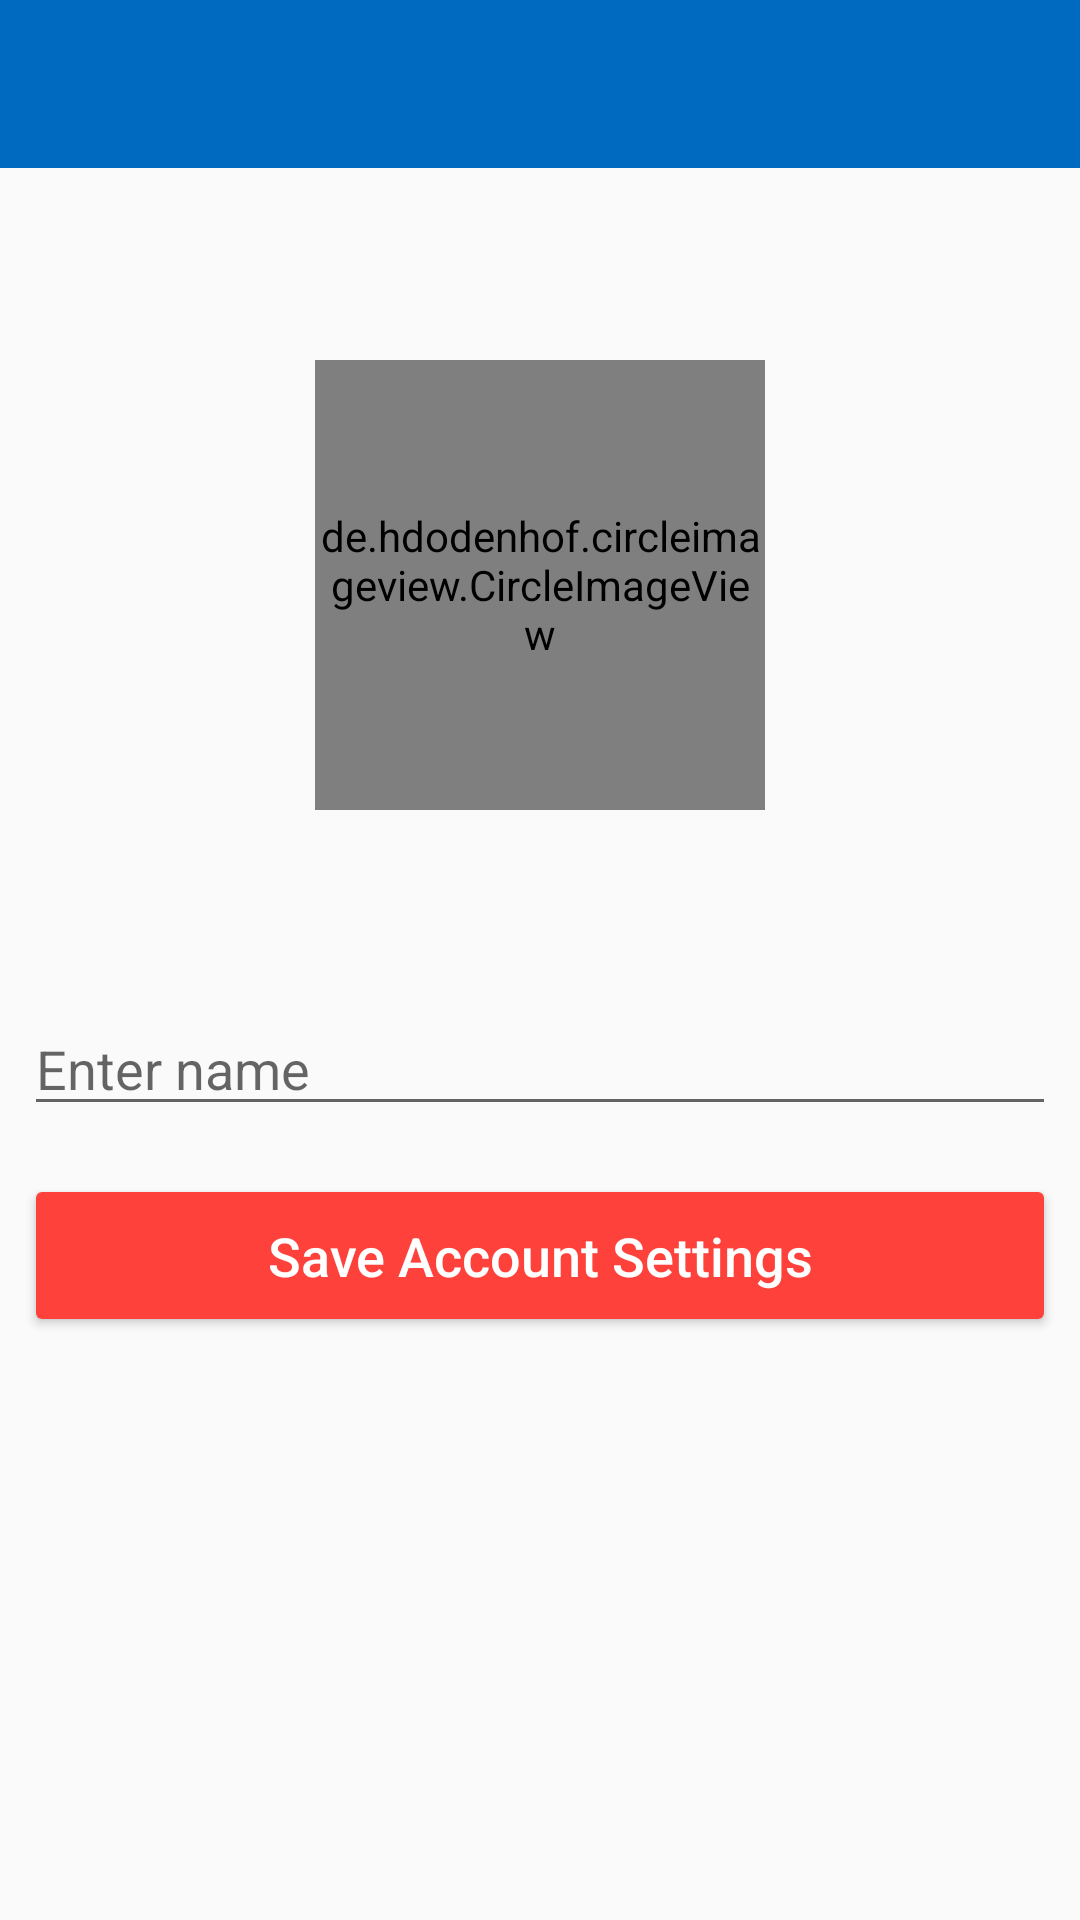

Reconstruct the res/layout file that produces this screen, plus the resources it refers to.
<!-- AndroidManifest.xml: application theme Theme.AppCompat.Light.NoActionBar -->
<!-- res/layout/activity_setup.xml -->
<?xml version="1.0" encoding="utf-8"?>
<androidx.constraintlayout.widget.ConstraintLayout xmlns:android="http://schemas.android.com/apk/res/android"
    xmlns:app="http://schemas.android.com/apk/res-auto"
    xmlns:tools="http://schemas.android.com/tools"
    android:layout_width="match_parent"
    android:layout_height="match_parent"
    tools:context=".SetupActivity">

    <androidx.appcompat.widget.Toolbar
        android:id="@+id/setup_toolbar"
        android:layout_width="0dp"
        android:layout_height="wrap_content"
        android:background="#0069C0"
        app:layout_constraintEnd_toEndOf="parent"
        app:layout_constraintStart_toStartOf="parent"
        app:layout_constraintTop_toTopOf="parent" />

    <de.hdodenhof.circleimageview.CircleImageView
        android:id="@+id/setup_image"
        android:layout_width="150dp"
        android:layout_height="150dp"
        android:layout_marginEnd="8dp"
        android:layout_marginStart="8dp"
        android:layout_marginTop="64dp"
        android:src="@mipmap/profpic"
        app:layout_constraintEnd_toEndOf="parent"
        app:layout_constraintStart_toStartOf="parent"
        app:layout_constraintTop_toBottomOf="@+id/setup_toolbar" />

    <EditText
        android:id="@+id/setup_name"
        android:layout_width="0dp"
        android:layout_height="wrap_content"
        android:layout_marginStart="8dp"
        android:layout_marginTop="64dp"
        android:layout_marginEnd="8dp"
        android:ems="10"
        android:hint="@string/enter_name"
        android:inputType="textPersonName"
        app:layout_constraintEnd_toEndOf="parent"
        app:layout_constraintStart_toStartOf="parent"
        app:layout_constraintTop_toBottomOf="@+id/setup_image"
        android:autofillHints="" />

    <Button
        android:id="@+id/setup_btn"
        android:layout_width="0dp"
        android:layout_height="wrap_content"
        android:layout_marginStart="8dp"
        android:layout_marginTop="16dp"
        android:layout_marginEnd="8dp"
        android:backgroundTint="#FE423B"
        android:padding="15dp"
        android:text="@string/save_account_settings"
        android:textAllCaps="false"
        android:textColor="@android:color/white"
        android:textSize="18sp"
        app:layout_constraintEnd_toEndOf="parent"
        app:layout_constraintStart_toStartOf="parent"
        app:layout_constraintTop_toBottomOf="@+id/setup_name" />

    <ProgressBar
        android:id="@+id/setup_progress"
        style="?android:attr/progressBarStyleHorizontal"
        android:layout_width="0dp"
        android:layout_height="wrap_content"
        android:indeterminate="true"
        android:visibility="invisible"
        app:layout_constraintEnd_toEndOf="parent"
        app:layout_constraintStart_toStartOf="parent"
        app:layout_constraintTop_toBottomOf="@+id/setup_toolbar" />

</androidx.constraintlayout.widget.ConstraintLayout>
<!-- resources referenced by this layout -->
<resources>
  <!-- mipmap profpic: png bitmap (mipmap-hdpi, 2982 bytes) -->
  <string name="enter_name">Enter name</string>
  <string name="save_account_settings">Save Account Settings</string>
</resources>
